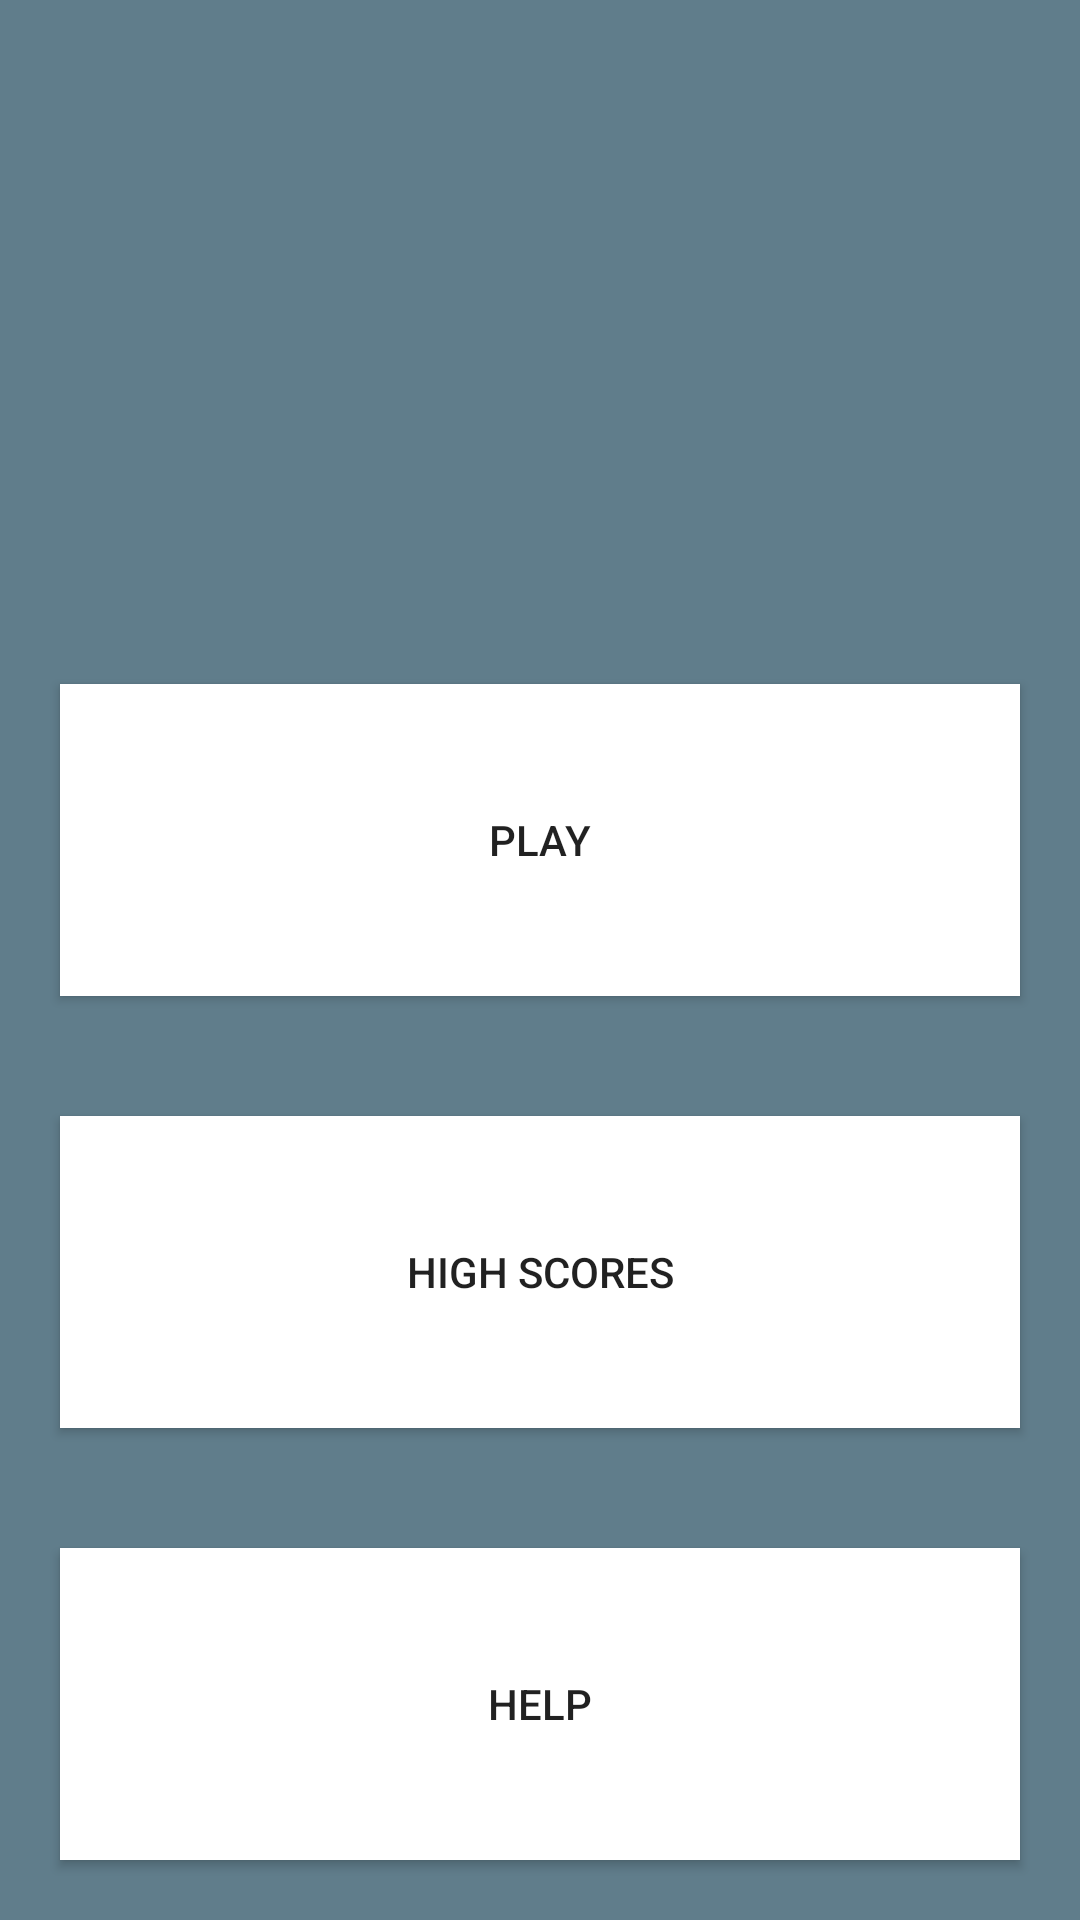

Reconstruct the res/layout file that produces this screen, plus the resources it refers to.
<!-- AndroidManifest.xml: application theme AppTheme -->
<!-- res/layout/activity_home_screen.xml -->
<?xml version="1.0" encoding="utf-8"?>
<LinearLayout
    xmlns:android="http://schemas.android.com/apk/res/android"
    xmlns:tools="http://schemas.android.com/tools"
    android:id="@+id/activity_home_screen"
    android:layout_width="match_parent"
    android:layout_height="match_parent"
    android:orientation="vertical"
    android:weightSum="5"
    tools:context="com.example.guest.triv.ui.HomeScreenActivity"
    android:background="@color/_colorAccent">

    <ImageView
        android:layout_width="wrap_content"
        android:layout_height="0dp"
        android:layout_weight="2"
        android:src="@drawable/coin"/>

    <Button
        android:text="PLAY"
        android:layout_width="match_parent"
        android:layout_height="0dp"
        android:layout_weight="1"
        android:id="@+id/butt_start_game"
        android:background="@color/_icons"
        android:layout_below="@+id/butt_help"
        android:layout_centerHorizontal="true"
        android:layout_margin="20dp"/>

    <Button
        android:text="High Scores"
        android:layout_width="match_parent"
        android:layout_height="0dp"
        android:layout_weight="1"
        android:layout_marginTop="150dp"
        android:id="@+id/butt_highscores"
        android:background="@color/_icons"
        android:layout_margin="20dp"/>

    <Button
        android:text="HELP"
        android:layout_width="match_parent"
        android:layout_height="0dp"
        android:layout_weight="1"
        android:id="@+id/butt_help"
        android:background="@color/_icons"
        android:layout_margin="20dp"/>

</LinearLayout>
<!-- resources referenced by this layout -->
<resources>
  <color name="_colorAccent">#607d8b</color>
  <color name="_icons">#ffffff</color>
  <style name="AppTheme" parent="Theme.AppCompat.Light.NoActionBar">
          
          <item name="colorPrimary">@color/_colorPrimary</item>
          <item name="colorPrimaryDark">@color/_colorPrimaryDark</item>
          <item name="colorAccent">@color/_colorAccent</item>
      </style>
  <color name="_colorPrimary">#4CAF50</color>
  <color name="_colorPrimaryDark">#388e3c</color>
</resources>
